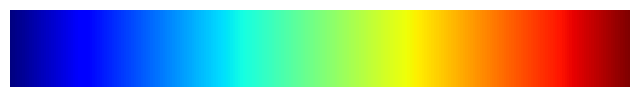

Write Python code to recreate this figure.
import matplotlib.pyplot as plt
import numpy as np

# Create a dummy figure and axis
fig, ax = plt.subplots(figsize=(8, 1))

# Create a colormap (jet in this case)
cmap = plt.get_cmap('jet')

# Create a colorbar using a ScalarMappable with the colormap
norm = plt.Normalize(vmin=0, vmax=1)
fig.colorbar(plt.cm.ScalarMappable(norm=norm, cmap=cmap), cax=ax, orientation='horizontal')

# Remove axis labels and ticks for clarity
ax.set_axis_off()

# Display the colorbar
plt.show()
